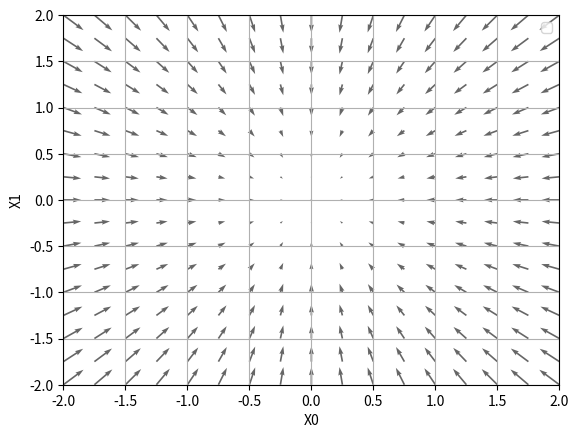

Write Python code to recreate this figure.
import numpy as np
import matplotlib.pyplot as plt


def _numerical_gradient_no_batch(f, x):
    h = 1e-4  # 0.0001
    grad = np.zeros_like(x)

    for idx in range(x.size):
        tmp_val = x[idx]
        x[idx] = float(tmp_val) + h
        fxh1 = f(x)

        x[idx] = float(tmp_val) - h
        fxh2 = f(x)
        grad[idx] = (fxh1 - fxh2) / (2*h)

        x[idx] = tmp_val

    return grad


def numerical_gradient(f, X):
    if X.ndim == 1:
        return _numerical_gradient_no_batch(f, X)
    else:
        grad = np.zeros_like(X)

        for idx, x in enumerate(X):
            grad[idx] = _numerical_gradient_no_batch(f, x)

        return grad


def function_2(x):
    if x.ndim == 1:
        return np.sum(x**2)
    else:
        return np.sum(x**2, axis=1)


def tangent_line(f, x):
    d = numerical_gradient(f, x)
    print(d)
    y = f(x) - d*x
    return lambda t: d*t + y


if __name__ == "__main__":
    x0 = np.arange(-2, 2.5, 0.25)
    x1 = np.arange(-2, 2.5, 0.25)
    X, Y = np.meshgrid(x0, x1)

    X = X.flatten()
    Y = Y.flatten()

    grad = numerical_gradient(function_2, np.array([X, Y]))

    plt.figure()
    plt.quiver(X, Y, -grad[0], -grad[1], angles="xy", color="#666666")
    plt.xlim([-2, 2])
    plt.ylim([-2, 2])
    plt.xlabel("X0")
    plt.ylabel("X1")
    plt.grid()
    plt.legend()
    plt.draw()
    plt.show()
